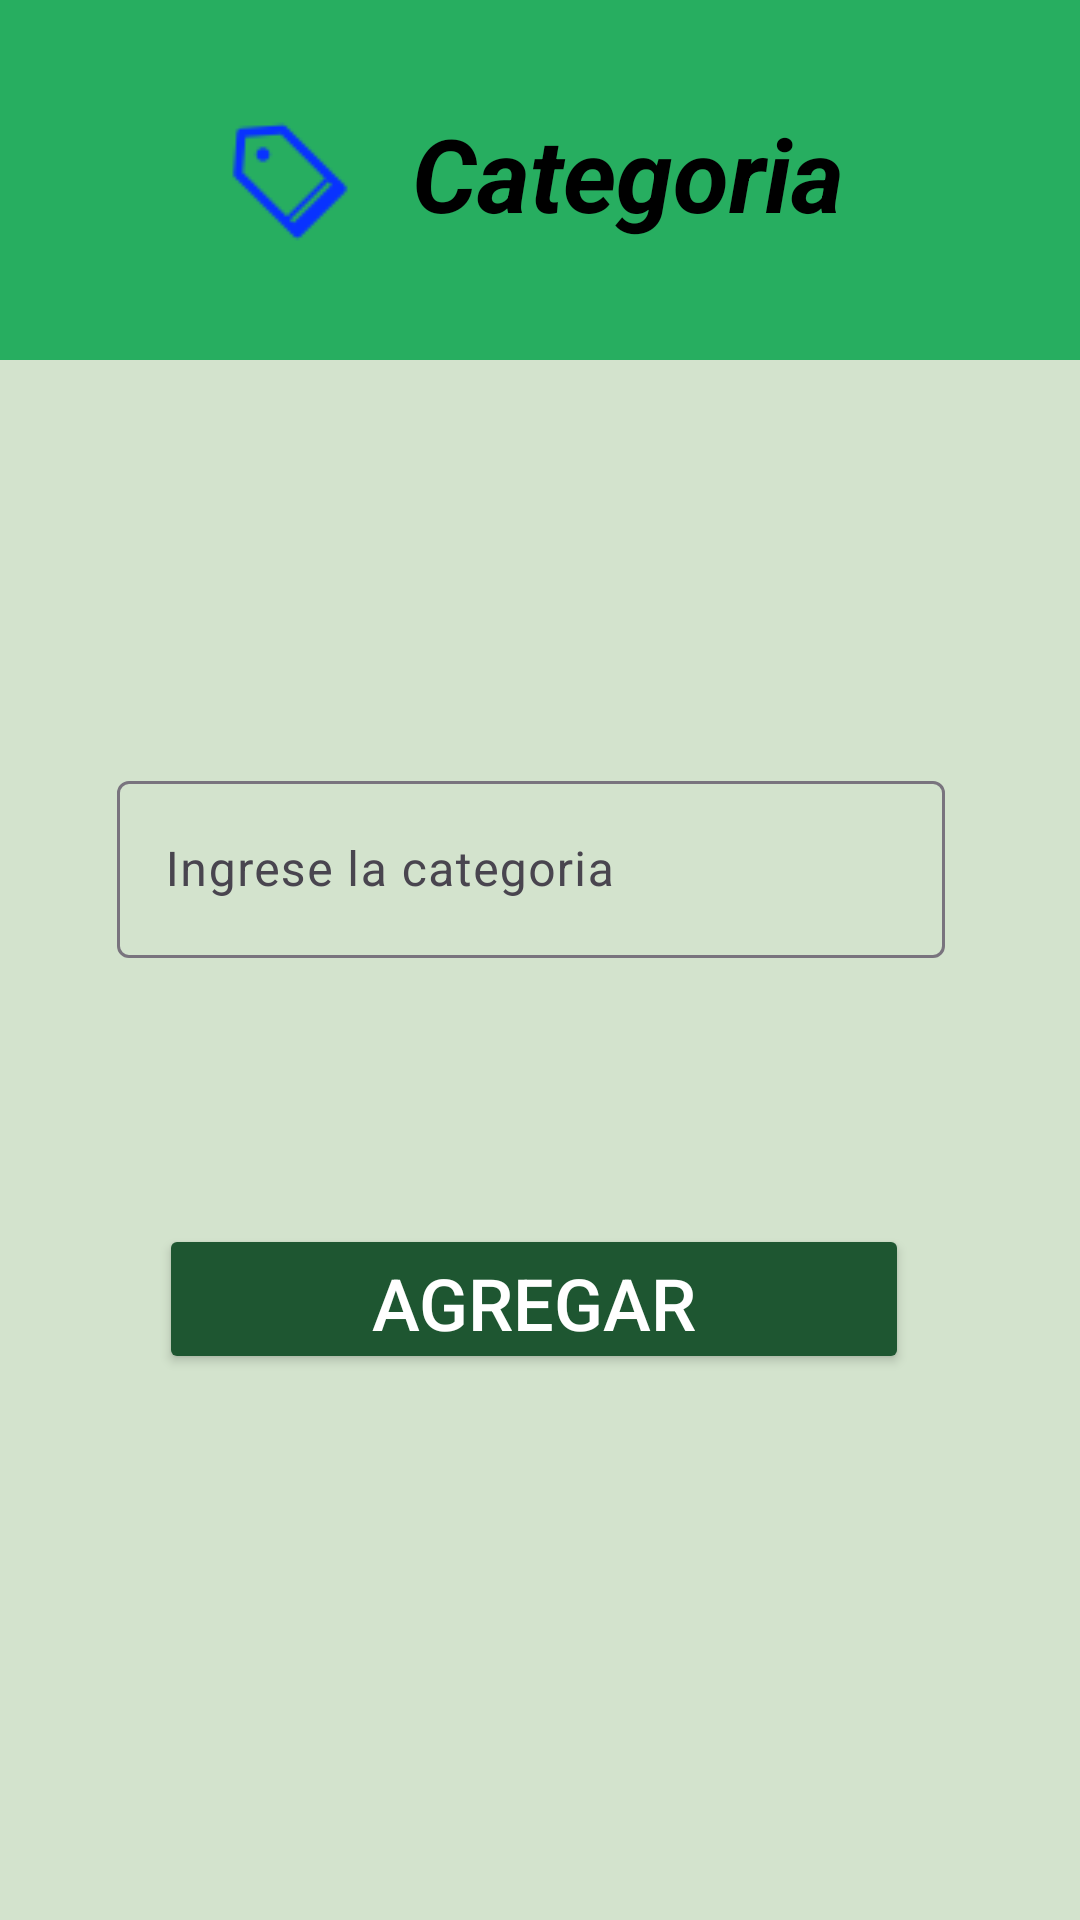

Layout XML and referenced resources for this Android screen:
<!-- AndroidManifest.xml: application theme Theme.RegistroDeInventario -->
<!-- res/layout/activity_categoria.xml -->
<?xml version="1.0" encoding="utf-8"?>
<androidx.constraintlayout.widget.ConstraintLayout xmlns:android="http://schemas.android.com/apk/res/android"
    xmlns:app="http://schemas.android.com/apk/res-auto"
    xmlns:tools="http://schemas.android.com/tools"
    android:id="@+id/main"
    android:background="#D3E3CD"
    android:layout_width="match_parent"
    android:layout_height="match_parent"
    tools:context=".Vista.Categoria">

    <View
        android:id="@+id/header"
        android:layout_width="0dp"
        android:layout_height="120dp"
        android:background="#27AE60"
        app:layout_constraintTop_toTopOf="parent"
        app:layout_constraintStart_toStartOf="parent"
        app:layout_constraintEnd_toEndOf="parent" />

    <TextView
        android:id="@+id/txtCategoria"
        android:layout_width="wrap_content"
        android:layout_height="wrap_content"
        android:layout_marginStart="178dp"
        android:layout_marginTop="35dp"
        android:layout_marginEnd="175dp"
        android:text="  Categoria"
        android:textAlignment="center"
        android:textColor="@color/black"
        android:textSize="34sp"
        android:textStyle="bold|italic"
        android:drawableLeft="@drawable/category"
        app:layout_constraintEnd_toEndOf="parent"
        app:layout_constraintHorizontal_bias="0.523"
        app:layout_constraintStart_toStartOf="parent"
        app:layout_constraintTop_toTopOf="parent" />

    <com.google.android.material.textfield.TextInputLayout
        android:id="@+id/textInputLayoutcategoria"
        android:layout_width="276dp"
        android:layout_height="68dp"
        android:layout_marginTop="172dp"
        app:layout_constraintEnd_toEndOf="@+id/txtCategoria"
        app:layout_constraintStart_toStartOf="@+id/txtCategoria"
        app:layout_constraintTop_toBottomOf="@+id/txtCategoria">

        <com.google.android.material.textfield.TextInputEditText
            android:id="@+id/edtcategoria"
            android:layout_width="match_parent"
            android:layout_height="59dp"
            android:hint="Ingrese la categoria"
            android:textColor="@color/black" />
    </com.google.android.material.textfield.TextInputLayout>

    <Button
        android:id="@+id/btnACategoria"
        android:layout_width="250dp"
        android:layout_height="50dp"
        android:backgroundTint="#1E5631"
        android:text="@string/btnCategoria"
        android:textColor="@color/white"
        android:textSize="24dp"
        app:layout_constraintBottom_toBottomOf="parent"
        app:layout_constraintEnd_toEndOf="@+id/textInputLayoutcategoria"
        app:layout_constraintHorizontal_bias="0.538"
        app:layout_constraintStart_toStartOf="@+id/textInputLayoutcategoria"
        app:layout_constraintTop_toBottomOf="@+id/textInputLayoutcategoria"
        app:layout_constraintVertical_bias="0.318" />
</androidx.constraintlayout.widget.ConstraintLayout>
<!-- resources referenced by this layout -->
<resources>
  <!-- drawable category: png bitmap (drawable, 1181 bytes) -->
  <string name="btnCategoria">Agregar categoría</string>
  <style name="Theme.RegistroDeInventario" parent="Base.Theme.RegistroDeInventario" />
  <style name="Base.Theme.RegistroDeInventario" parent="Theme.Material3.DayNight.NoActionBar">
          
          
      </style>
  <!-- not gathered from this repository: default colours our renderer supplied (Android Studio template values) -->
  <color name="black">#FF000000</color>
  <color name="white">#FFFFFFFF</color>
</resources>
